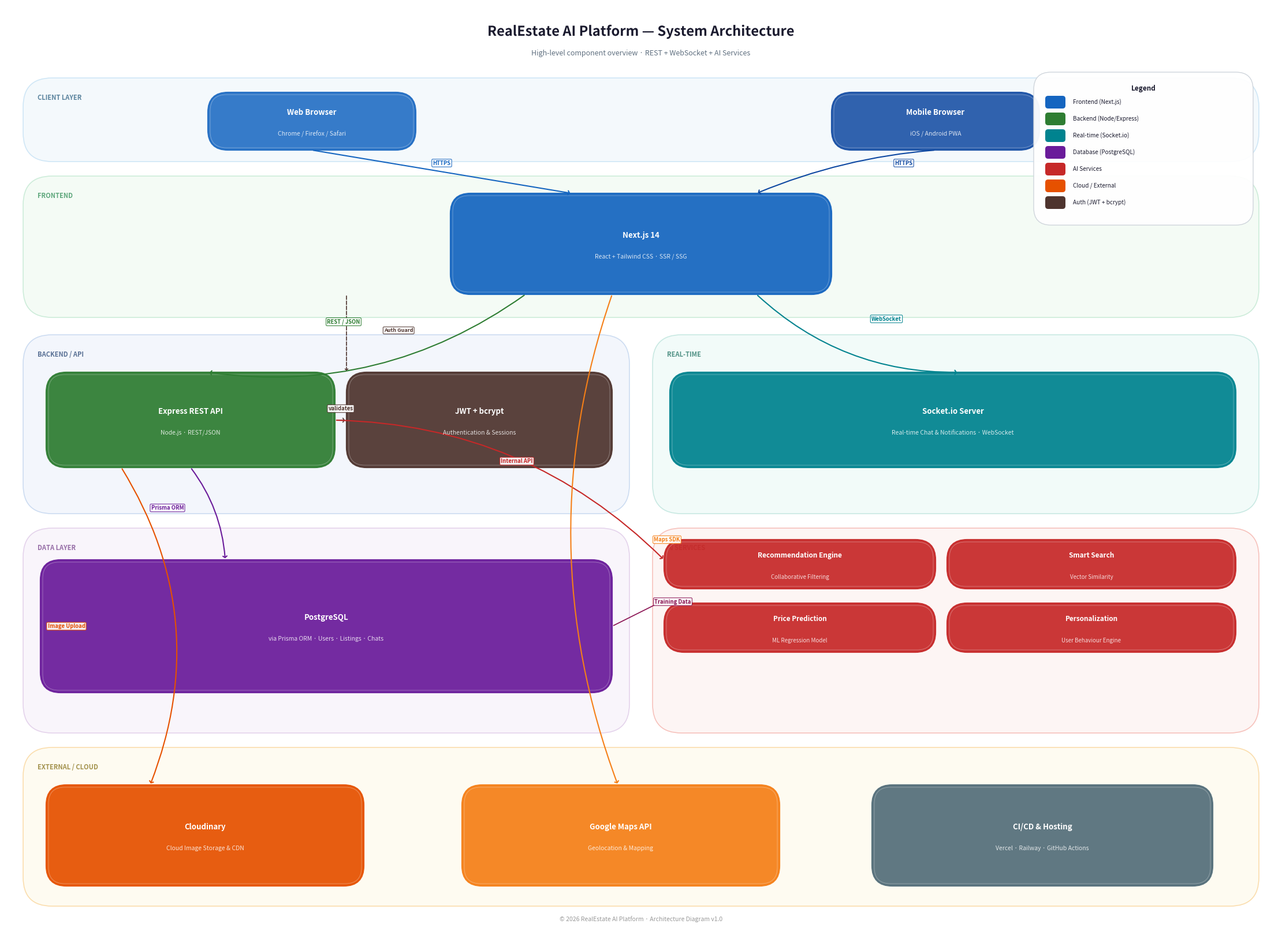

Reproduce this figure in Python. (Note: this script raises an exception after producing the figure.)
"""
Architecture diagram generator for RealEstate AI Platform.
"""

import matplotlib
matplotlib.use("Agg")
import matplotlib.pyplot as plt
import matplotlib.patches as mpatches
from matplotlib.patches import FancyBboxPatch, FancyArrowPatch
import matplotlib.patheffects as pe
import numpy as np

# ── Canvas ────────────────────────────────────────────────────────────────────
fig, ax = plt.subplots(figsize=(22, 16))
ax.set_xlim(0, 22)
ax.set_ylim(0, 16)
ax.axis("off")
fig.patch.set_facecolor("white")

# ── Colour palette ────────────────────────────────────────────────────────────
C = {
    "client":    "#E3F2FD",   # light blue
    "frontend":  "#1565C0",   # deep blue
    "backend":   "#2E7D32",   # deep green
    "ws":        "#00838F",   # teal
    "db":        "#6A1B9A",   # deep purple
    "ai":        "#C62828",   # deep red
    "cloud":     "#E65100",   # deep orange
    "ext":       "#F57F17",   # amber
    "auth":      "#4E342E",   # brown
    "lane_bg":   "#F8F9FA",
    "border":    "#DEE2E6",
    "arrow":     "#455A64",
    "text_dark": "#1A1A2E",
    "text_light":"#FFFFFF",
}

# ── Helper: rounded box ────────────────────────────────────────────────────────
def box(ax, x, y, w, h, label, sublabel=None,
        fc="#1565C0", tc="white", fs=9.5, subfs=7.5, radius=0.35, alpha=0.93, zorder=3):
    rect = FancyBboxPatch(
        (x, y), w, h,
        boxstyle=f"round,pad=0,rounding_size={radius}",
        linewidth=1.6,
        edgecolor=fc,
        facecolor=fc,
        alpha=alpha,
        zorder=zorder,
    )
    # soft inner glow via a white outline rect
    glow = FancyBboxPatch(
        (x + 0.04, y + 0.04), w - 0.08, h - 0.08,
        boxstyle=f"round,pad=0,rounding_size={radius*0.8}",
        linewidth=0.6,
        edgecolor="white",
        facecolor="none",
        alpha=0.35,
        zorder=zorder + 1,
    )
    ax.add_patch(rect)
    ax.add_patch(glow)
    cy = y + h / 2 + (0.15 if sublabel else 0)
    ax.text(x + w / 2, cy, label,
            ha="center", va="center", fontsize=fs,
            fontweight="bold", color=tc, zorder=zorder + 2,
            wrap=False)
    if sublabel:
        ax.text(x + w / 2, y + h / 2 - 0.22, sublabel,
                ha="center", va="center", fontsize=subfs,
                color=tc, alpha=0.82, zorder=zorder + 2,
                style="italic")

# ── Helper: arrow ────────────────────────────────────────────────────────────
def arrow(ax, x1, y1, x2, y2, label="", color="#455A64",
          lw=1.5, ls="-", head=0.25, curved=None, label_offset=(0, 0)):
    style = "arc3,rad=0" if curved is None else f"arc3,rad={curved}"
    ax.annotate(
        "",
        xy=(x2, y2), xytext=(x1, y1),
        arrowprops=dict(
            arrowstyle=f"->,head_width={head},head_length={head*0.7}",
            color=color, lw=lw, linestyle=ls,
            connectionstyle=style,
        ),
        zorder=4,
    )
    if label:
        mx, my = (x1 + x2) / 2 + label_offset[0], (y1 + y2) / 2 + label_offset[1]
        ax.text(mx, my, label,
                ha="center", va="center", fontsize=6.8,
                color=color, fontweight="bold",
                bbox=dict(boxstyle="round,pad=0.18", fc="white", ec=color, lw=0.8, alpha=0.92),
                zorder=5)

# ── Helper: lane background ────────────────────────────────────────────────────
def lane(ax, x, y, w, h, title, tc="#555", fc="#F0F4F8", ec="#CDD3DA"):
    bg = FancyBboxPatch((x, y), w, h,
                        boxstyle="round,pad=0,rounding_size=0.5",
                        linewidth=1.2, edgecolor=ec, facecolor=fc,
                        alpha=0.55, zorder=1)
    ax.add_patch(bg)
    ax.text(x + 0.25, y + h - 0.28, title,
            ha="left", va="top", fontsize=8, color=tc,
            fontweight="bold", alpha=0.7, zorder=2)

# ══════════════════════════════════════════════════════════════════════════════
# TITLE
# ══════════════════════════════════════════════════════════════════════════════
ax.text(11, 15.55, "RealEstate AI Platform — System Architecture",
        ha="center", va="center", fontsize=17, fontweight="bold",
        color=C["text_dark"],
        path_effects=[pe.withStroke(linewidth=3, foreground="white")])
ax.text(11, 15.18, "High-level component overview · REST + WebSocket + AI Services",
        ha="center", va="center", fontsize=9, color="#607080")

# ══════════════════════════════════════════════════════════════════════════════
# LANES
# ══════════════════════════════════════════════════════════════════════════════
lane(ax,  0.3, 13.3, 21.4,  1.45, "CLIENT LAYER",    fc="#EBF5FB", ec="#AED6F1", tc="#1A5276")
lane(ax,  0.3, 10.6, 21.4,  2.45, "FRONTEND",        fc="#EBF8EE", ec="#A9DFBF", tc="#1E8449")
lane(ax,  0.3,  7.2, 10.5,  3.10, "BACKEND / API",   fc="#EAF0FB", ec="#A9C4E8", tc="#1A3A6A")
lane(ax, 11.2,  7.2, 10.5,  3.10, "REAL-TIME",       fc="#E8F8F5", ec="#A2D9CE", tc="#0E6655")
lane(ax,  0.3,  3.4, 10.5,  3.55, "DATA LAYER",      fc="#F5EEF8", ec="#D2B4DE", tc="#6C3483")
lane(ax, 11.2,  3.4, 10.5,  3.55, "AI SERVICES",     fc="#FDEDEC", ec="#F1948A", tc="#922B21")
lane(ax,  0.3,  0.4, 21.4,  2.75, "EXTERNAL / CLOUD",fc="#FEF9E7", ec="#F8C471", tc="#7D6608")

# ══════════════════════════════════════════════════════════════════════════════
# COMPONENTS
# ══════════════════════════════════════════════════════════════════════════════

# ── Client Layer ──────────────────────────────────────────────────────────────
box(ax, 3.5,  13.5, 3.6, 1.0,  "Web Browser",    "Chrome / Firefox / Safari",
    fc="#1565C0", alpha=0.85)
box(ax, 14.3, 13.5, 3.6, 1.0,  "Mobile Browser", "iOS / Android PWA",
    fc="#0D47A1", alpha=0.85)

# ── Frontend ──────────────────────────────────────────────────────────────────
box(ax, 7.7, 11.0, 6.6, 1.75, "Next.js 14", "React + Tailwind CSS · SSR / SSG",
    fc=C["frontend"])

# ── Backend ───────────────────────────────────────────────────────────────────
box(ax, 0.7,  8.0, 5.0, 1.65, "Express REST API", "Node.js · REST/JSON",
    fc=C["backend"])
box(ax, 5.9,  8.0, 4.6, 1.65, "JWT + bcrypt", "Authentication & Sessions",
    fc=C["auth"])

# ── WebSocket ─────────────────────────────────────────────────────────────────
box(ax, 11.5, 8.0, 9.8, 1.65, "Socket.io Server", "Real-time Chat & Notifications · WebSocket",
    fc=C["ws"])

# ── Data Layer ────────────────────────────────────────────────────────────────
box(ax, 0.6, 4.1, 9.9, 2.3, "PostgreSQL", "via Prisma ORM · Users · Listings · Chats",
    fc=C["db"])

# ── AI Services ───────────────────────────────────────────────────────────────
ai_boxes = [
    (11.4, 5.9, 4.7, 0.85, "Recommendation Engine",  "Collaborative Filtering"),
    (16.3, 5.9, 5.0, 0.85, "Smart Search",            "Vector Similarity"),
    (11.4, 4.8, 4.7, 0.85, "Price Prediction",        "ML Regression Model"),
    (16.3, 4.8, 5.0, 0.85, "Personalization",         "User Behaviour Engine"),
]
for (bx, by, bw, bh, bl, bsl) in ai_boxes:
    box(ax, bx, by, bw, bh, bl, bsl, fc=C["ai"], fs=8.5, subfs=7)

# ── External / Cloud ──────────────────────────────────────────────────────────
box(ax, 0.7,  0.75, 5.5, 1.75, "Cloudinary",     "Cloud Image Storage & CDN",
    fc=C["cloud"])
box(ax, 7.9,  0.75, 5.5, 1.75, "Google Maps API","Geolocation & Mapping",
    fc=C["ext"])
box(ax, 15.0, 0.75, 5.9, 1.75, "CI/CD & Hosting","Vercel · Railway · GitHub Actions",
    fc="#546E7A")

# ══════════════════════════════════════════════════════════════════════════════
# ARROWS
# ══════════════════════════════════════════════════════════════════════════════

# Browser → Next.js
arrow(ax, 5.3, 13.5, 9.8, 12.75, "HTTPS", color="#1565C0", label_offset=(0, 0.15))
arrow(ax, 16.1, 13.5, 13.0, 12.75, "HTTPS", color="#0D47A1", curved=0.08, label_offset=(1.0, 0.15))

# Next.js → Express API
arrow(ax, 9.0, 11.0, 3.5, 9.65, "REST / JSON", color=C["backend"], curved=-0.2, label_offset=(-0.4, 0.2))

# Next.js → Socket.io
arrow(ax, 13.0, 11.0, 16.5, 9.65, "WebSocket", color=C["ws"], curved=0.2, label_offset=(0.5, 0.25))

# Express → JWT
arrow(ax, 5.7, 8.82, 5.9, 8.82, "validates", color=C["auth"], lw=1.2, label_offset=(0, 0.2))

# Express → PostgreSQL
arrow(ax, 3.2, 8.0, 3.8, 6.4, "Prisma ORM", color=C["db"], curved=-0.15, label_offset=(-0.7, 0.1))

# Express → Cloudinary
arrow(ax, 2.0, 8.0, 2.5, 2.5, "Image Upload", color=C["cloud"], curved=-0.25, label_offset=(-1.2, 0.0))

# Express → AI Services
arrow(ax, 5.7, 8.82, 11.4, 6.4, "Internal API", color=C["ai"], curved=-0.2, label_offset=(0.3, 0.5))

# Next.js → Google Maps
arrow(ax, 10.5, 11.0, 10.6, 2.5, "Maps SDK", color=C["ext"], curved=0.18, label_offset=(0.9, 0.0))

# Auth cross-cutting: dashed lines to show it guards Express
ax.annotate("", xy=(5.9, 9.65), xytext=(5.9, 11.0),
            arrowprops=dict(arrowstyle="->,head_width=0.18,head_length=0.14",
                            color=C["auth"], lw=1.2, linestyle="dashed",
                            connectionstyle="arc3,rad=0"), zorder=4)
ax.text(6.55, 10.35, "Auth Guard", fontsize=6.5, color=C["auth"], fontweight="bold",
        bbox=dict(boxstyle="round,pad=0.18", fc="white", ec=C["auth"], lw=0.8, alpha=0.9), zorder=5)

# PostgreSQL → AI (data feed)
arrow(ax, 10.5, 5.25, 11.4, 5.7, "Training Data", color="#880E4F", lw=1.2,
      label_offset=(0.6, 0.2))

# ══════════════════════════════════════════════════════════════════════════════
# LEGEND
# ══════════════════════════════════════════════════════════════════════════════
legend_x, legend_y = 17.8, 12.2
legend_w, legend_h = 3.8, 2.65
bg_legend = FancyBboxPatch((legend_x, legend_y), legend_w, legend_h,
                            boxstyle="round,pad=0,rounding_size=0.3",
                            linewidth=1, edgecolor="#CDD3DA", facecolor="white",
                            alpha=0.95, zorder=6)
ax.add_patch(bg_legend)
ax.text(legend_x + legend_w/2, legend_y + legend_h - 0.22,
        "Legend", ha="center", va="top", fontsize=8.5,
        fontweight="bold", color=C["text_dark"], zorder=7)

legend_items = [
    (C["frontend"], "Frontend (Next.js)"),
    (C["backend"],  "Backend (Node/Express)"),
    (C["ws"],       "Real-time (Socket.io)"),
    (C["db"],       "Database (PostgreSQL)"),
    (C["ai"],       "AI Services"),
    (C["cloud"],    "Cloud / External"),
    (C["auth"],     "Auth (JWT + bcrypt)"),
]
for i, (color, label) in enumerate(legend_items):
    iy = legend_y + legend_h - 0.55 - i * 0.29
    rect = FancyBboxPatch((legend_x + 0.2, iy - 0.08), 0.35, 0.22,
                          boxstyle="round,pad=0,rounding_size=0.05",
                          fc=color, ec=color, linewidth=0, zorder=7)
    ax.add_patch(rect)
    ax.text(legend_x + 0.68, iy + 0.03, label,
            va="center", fontsize=7.2, color=C["text_dark"], zorder=7)

# ══════════════════════════════════════════════════════════════════════════════
# FOOTER
# ══════════════════════════════════════════════════════════════════════════════
ax.text(11, 0.12, "© 2026 RealEstate AI Platform · Architecture Diagram v1.0",
        ha="center", va="bottom", fontsize=7.5, color="#999", style="italic")

# ══════════════════════════════════════════════════════════════════════════════
# SAVE
# ══════════════════════════════════════════════════════════════════════════════
out_png = "/Users/macbook/Projects/realestate-ai-platform/docs/system-architecture.png"
out_pdf = "/Users/macbook/Projects/realestate-ai-platform/docs/system-architecture.pdf"

plt.tight_layout(pad=0)
fig.savefig(out_png, dpi=300, bbox_inches="tight", facecolor="white")
print(f"PNG saved → {out_png}")

try:
    fig.savefig(out_pdf, bbox_inches="tight", facecolor="white")
    print(f"PDF saved → {out_pdf}")
except Exception as e:
    print(f"PDF skipped: {e}")

plt.close(fig)
print("Done.")
